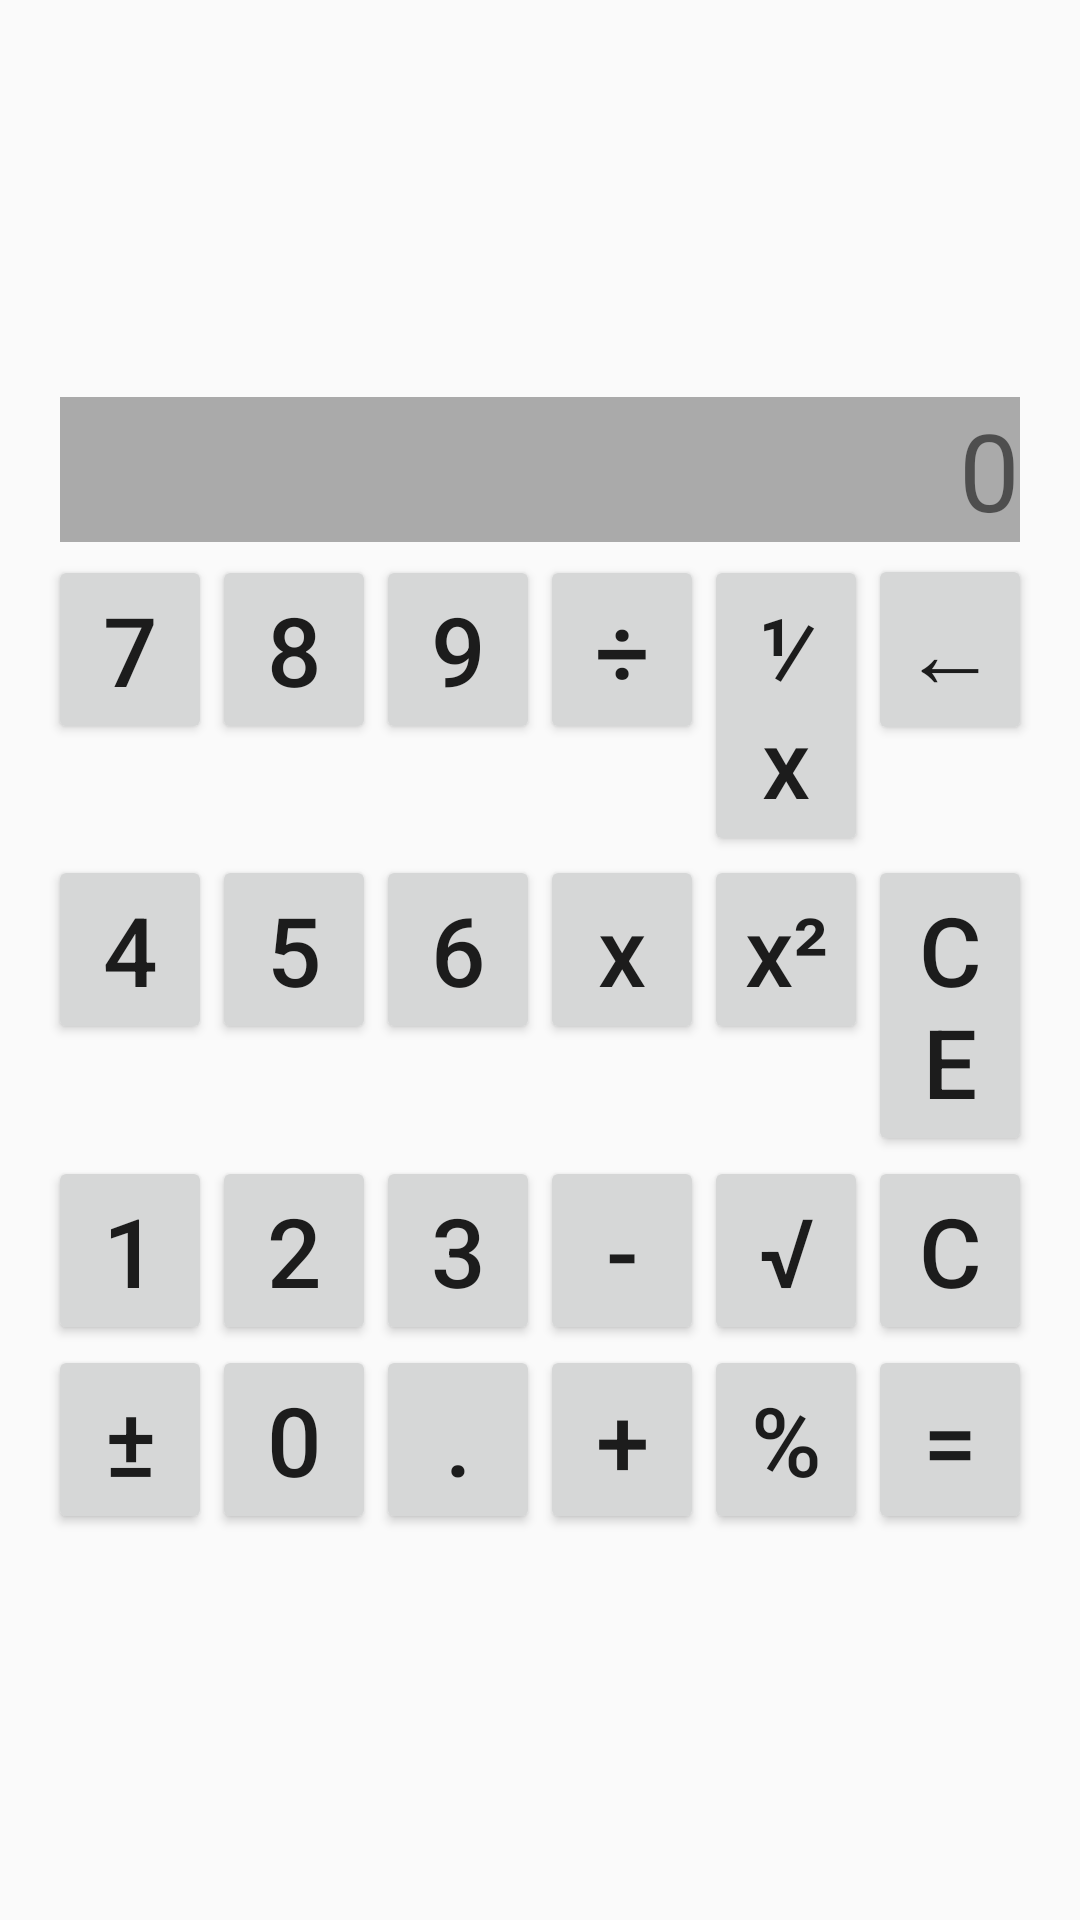

Android layout source for this screen:
<!-- AndroidManifest.xml: application theme AppTheme -->
<!-- res/layout/activity_main_land.xml -->
<?xml version="1.0" encoding="utf-8"?>
<LinearLayout xmlns:android="http://schemas.android.com/apk/res/android"
    android:layout_width="match_parent"
    android:layout_height="wrap_content"
    android:orientation="vertical"
    android:layout_gravity="center"
    android:padding="16dp"
    style="@style/Widget.AppCompat.Button.Borderless">

    <TextView
        android:id="@+id/result"
        android:layout_width="match_parent"
        android:layout_height="wrap_content"
        android:layout_margin="4dp"
        android:background="@android:color/darker_gray"
        android:textSize="36sp"
        android:text="@string/zero"
        android:textAlignment="textEnd"
        android:gravity="end" />

    <LinearLayout
        android:layout_width="match_parent"
        android:layout_height="wrap_content"
        android:orientation="vertical">

        <LinearLayout
            android:layout_width="match_parent"
            android:layout_height="wrap_content"
            android:orientation="horizontal" >

            <Button
                android:id="@+id/button_7"
                android:text="@string/seven"
                style="@style/ButtonStyle" />

            <Button
                android:id="@+id/button_8"
                android:text="@string/eight"
                style="@style/ButtonStyle" />

            <Button
                android:id="@+id/button_9"
                android:text="@string/nine"
                style="@style/ButtonStyle" />

            <Button
                android:id="@+id/button_divide"
                android:text="@string/divide"
                style="@style/ButtonStyle" />

            <Button
                android:id="@+id/button_reverse"
                style="@style/ButtonStyle"
                android:text="@string/reverse" />

            <Button
                android:id="@+id/button_backspace"
                android:text="@string/backspace"
                style="@style/ButtonStyle"/>

        </LinearLayout>

        <LinearLayout
            android:layout_width="match_parent"
            android:layout_height="wrap_content"
            android:orientation="horizontal" >

            <Button
                android:id="@+id/button_4"
                android:text="@string/four"
                style="@style/ButtonStyle" />

            <Button
                android:id="@+id/button_5"
                android:text="@string/five"
                style="@style/ButtonStyle" />

            <Button
                android:id="@+id/button_6"
                android:text="@string/six"
                style="@style/ButtonStyle" />

            <Button
                android:id="@+id/button_multiply"
                android:text="@string/multiply"
                style="@style/ButtonStyle"/>

            <Button
                android:id="@+id/button_quad"
                android:text="@string/quad"
                style="@style/ButtonStyle"/>

            <Button
                android:id="@+id/button_ce"
                android:text="@string/ce"
                style="@style/ButtonStyle" />

        </LinearLayout>

        <LinearLayout
            android:layout_width="match_parent"
            android:layout_height="wrap_content"
            android:orientation="horizontal" >

            <Button
                android:id="@+id/button_1"
                android:text="@string/one"
                style="@style/ButtonStyle" />

            <Button
                android:id="@+id/button_2"
                android:text="@string/two"
                style="@style/ButtonStyle" />

            <Button
                android:id="@+id/button_3"
                android:text="@string/three"
                style="@style/ButtonStyle" />

            <Button
                android:id="@+id/button_minus"
                android:text="@string/minus"
                style="@style/ButtonStyle"/>

            <Button
                android:id="@+id/button_square"
                android:text="@string/square"
                style="@style/ButtonStyle" />

            <Button
                android:id="@+id/button_c"
                android:text="@string/C"
                style="@style/ButtonStyle" />

        </LinearLayout>

        <LinearLayout
            android:layout_width="match_parent"
            android:layout_height="wrap_content"
            android:orientation="horizontal" >

            <Button
                android:id="@+id/button_plus_minus"
                android:text="@string/plus_minus"
                style="@style/ButtonStyle" />

            <Button
                android:id="@+id/button_0"
                android:text="@string/zero"
                style="@style/ButtonStyle" />

            <Button
                android:id="@+id/button_point"
                android:text="@string/point"
                style="@style/ButtonStyle" />

            <Button
                android:id="@+id/button_plus"
                android:text="@string/plus"
                style="@style/ButtonStyle" />

            <Button
                android:id="@+id/button_percent"
                android:text="@string/percent"
                style="@style/ButtonStyle" />

            <Button
                android:id="@+id/button_equals"
                android:text="@string/equals"
                style="@style/ButtonStyle" />

        </LinearLayout>
    </LinearLayout>
</LinearLayout>
<!-- resources referenced by this layout -->
<resources>
  <string name="C">C</string>
  <string name="backspace">←</string>
  <string name="ce">CE</string>
  <string name="divide">÷</string>
  <string name="eight">8</string>
  <string name="equals">=</string>
  <string name="five">5</string>
  <string name="four">4</string>
  <string name="minus">-</string>
  <string name="multiply">x</string>
  <string name="nine">9</string>
  <string name="one">1</string>
  <string name="percent">%</string>
  <string name="plus">+</string>
  <string name="plus_minus">±</string>
  <string name="point">.</string>
  <string name="quad">x²</string>
  <string name="reverse">⅟x</string>
  <string name="seven">7</string>
  <string name="six">6</string>
  <string name="square">√</string>
  <string name="three">3</string>
  <string name="two">2</string>
  <string name="zero">0</string>
  <style name="ButtonStyle">
          <item name="android:layout_width">wrap_content</item>
          <item name="android:layout_height">wrap_content</item>
          <item name="android:textSize">32sp</item>
          <item name="android:layout_weight">1</item>
          <item name="textAllCaps">false</item>
      </style>
  <style name="AppTheme" parent="Theme.AppCompat.Light.DarkActionBar">
          
          <item name="colorPrimary">@color/colorPrimary</item>
          <item name="colorPrimaryDark">@color/colorPrimaryDark</item>
          <item name="colorAccent">@color/colorAccent</item>
      </style>
  <!-- not gathered from this repository: default colours our renderer supplied (Android Studio template values) -->
  <color name="colorPrimary">#FF6200EE</color>
  <color name="colorPrimaryDark">#FF3700B3</color>
  <color name="colorAccent">#FF03DAC5</color>
</resources>
